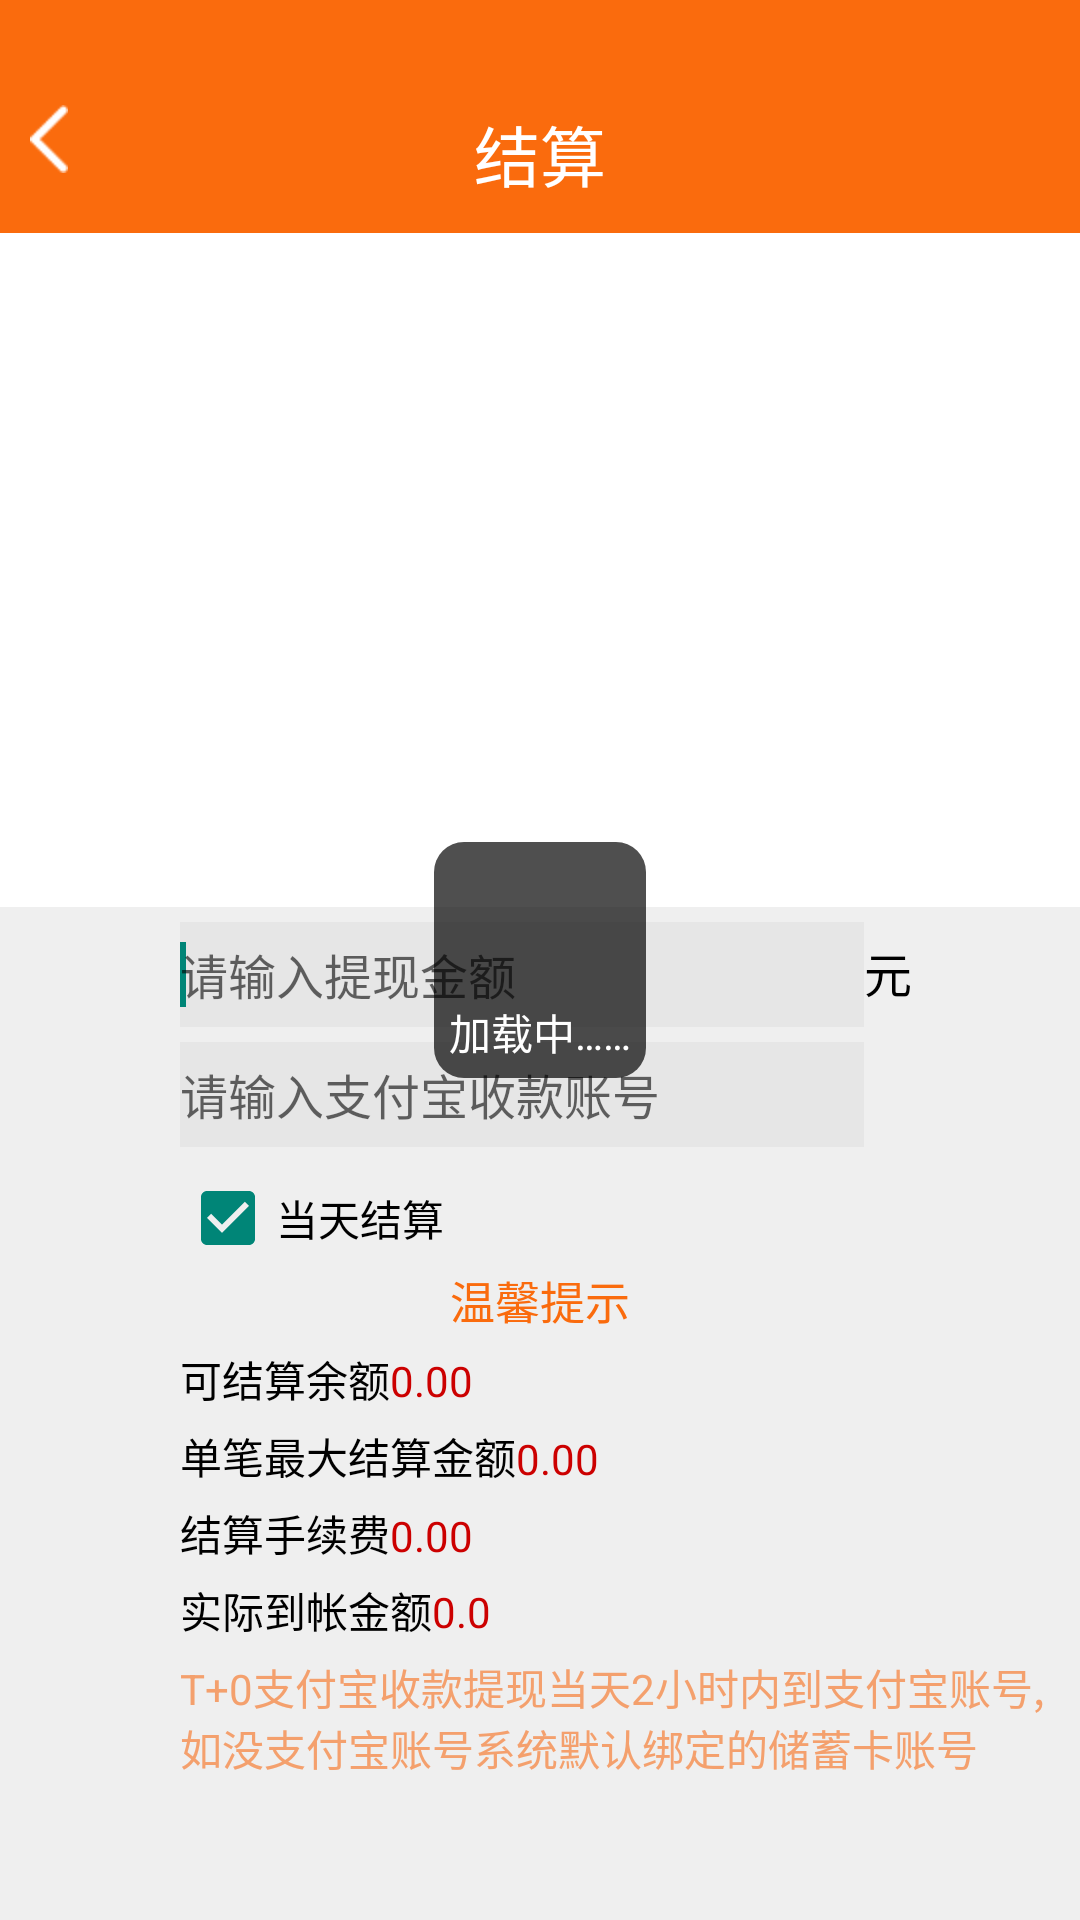

The Android layout XML behind this screen, and the referenced resources:
<!-- AndroidManifest.xml: application theme Theme.AppCompat.Light.NoActionBar -->
<!-- res/layout/activity_balance.xml -->
<?xml version="1.0" encoding="utf-8"?>
<RelativeLayout
    xmlns:android="http://schemas.android.com/apk/res/android"
    xmlns:tools="http://schemas.android.com/tools"
    android:layout_width="match_parent"
    android:layout_height="match_parent"
    tools:context="com.zhongbang.huabei.app.main_center.BalanceActivity">
    <LinearLayout
        android:layout_width="match_parent"
        android:layout_height="match_parent"
        android:orientation="vertical">
        <RelativeLayout
            android:id="@+id/relativeLayout1"
            android:layout_width="match_parent"
            android:layout_height="wrap_content"
            android:layout_alignParentLeft="true"
            android:layout_alignParentTop="true"
            android:background="@color/orange2" >

            <TextView
                android:id="@+id/textView1"
                android:layout_width="wrap_content"
                android:layout_height="wrap_content"
                android:layout_centerHorizontal="true"
                android:layout_marginTop="35dp"
                android:textColor="@color/white"
                android:text="结算"
                android:textAppearance="?android:attr/textAppearanceLarge" />

            <ImageView
                android:id="@+id/iv_back"
                android:layout_width="wrap_content"
                android:layout_height="wrap_content"
                android:padding="10dp"
                android:layout_marginTop="25dp"
                android:layout_marginBottom="10dp"
                android:src="@drawable/ic_chevron_left_black_48dp" />
        </RelativeLayout>

        <LinearLayout
            android:layout_width="match_parent"
            android:layout_height="match_parent"
            android:layout_below="@+id/relativeLayout1"
            android:orientation="vertical" >

            <RelativeLayout
                android:id="@+id/relativeLayout2"
                android:layout_width="match_parent"
                android:layout_height="0dp"
                android:layout_below="@+id/relativeLayout1"
                android:layout_centerHorizontal="true"
                android:layout_weight="0.8"
                android:background="#ffffff" >

                <ImageView
                    android:id="@+id/imageView1"
                    android:layout_width="wrap_content"
                    android:layout_height="wrap_content"
                    android:layout_centerHorizontal="true"
                    android:layout_centerVertical="true"
                    android:src="@mipmap/jinzi" />
            </RelativeLayout>

            <RelativeLayout
                android:id="@+id/relativeLayout3"
                android:layout_width="match_parent"
                android:layout_height="0dp"
                android:layout_weight="1.2"
                android:background="#efefef" >

                <EditText
                    android:id="@+id/editText1"
                    android:layout_width="wrap_content"
                    android:layout_height="35dp"
                    android:layout_marginLeft="60dp"
                    android:layout_marginTop="5dp"
                    android:background="#e6e6e6"
                    android:ems="12"
                    android:hint="请输入提现金额"
                    android:inputType="numberDecimal"
                    android:textSize="16sp" >
                    <requestFocus />
                </EditText>
                <EditText
                    android:id="@+id/editText2"
                    android:layout_width="wrap_content"
                    android:layout_height="35dp"
                    android:layout_alignLeft="@+id/editText1"
                    android:layout_below="@+id/editText1"
                    android:layout_marginTop="5dp"
                    android:background="#e6e6e6"
                    android:ems="12"
                    android:hint="请输入支付宝收款账号"
                    android:textSize="16sp"/>

                <TextView
                    android:id="@+id/textView6"
                    android:layout_width="wrap_content"
                    android:layout_height="wrap_content"
                    android:layout_alignLeft="@+id/editText1"
                    android:layout_below="@+id/textView5"
                    android:layout_marginTop="5dp"
                    android:text="可结算余额"
                    android:textColor="#000000" />

                <TextView
                    android:id="@+id/textView5"
                    android:layout_width="wrap_content"
                    android:layout_height="wrap_content"
                    android:layout_below="@+id/LinearLayout01"
                    android:layout_centerHorizontal="true"
                    android:text="温馨提示"
                    android:textColor="@color/orange2"
                    android:textSize="15dp" />

                <TextView
                    android:id="@+id/textView10"
                    android:layout_width="wrap_content"
                    android:layout_height="wrap_content"
                    android:layout_alignLeft="@+id/textView8"
                    android:layout_below="@+id/textView8"
                    android:layout_marginTop="5dp"
                    android:text="结算手续费"
                    android:textColor="#000000" />

                <TextView
                    android:id="@+id/TextView01"
                    android:layout_width="wrap_content"
                    android:layout_height="wrap_content"
                    android:layout_alignLeft="@+id/textView10"
                    android:layout_below="@+id/textView10"
                    android:layout_marginTop="5dp"
                    android:text="实际到帐金额"
                    android:textColor="#000000" />
                <TextView
                    android:id="@+id/textView"
                    android:layout_width="wrap_content"
                    android:layout_height="wrap_content"
                    android:layout_below="@+id/TextView01"
                    android:layout_alignLeft="@+id/editText2"
                    android:layout_marginTop="5dp"
                    android:text="T+0支付宝收款提现当天2小时内到支付宝账号,如没支付宝账号系统默认绑定的储蓄卡账号"
                    android:textColor="#F4A06D"/>
                <TextView
                    android:id="@+id/tv_money2"
                    android:layout_width="wrap_content"
                    android:layout_height="wrap_content"
                    android:layout_above="@+id/textView10"
                    android:layout_toRightOf="@+id/textView8"
                    android:text="0.00"
                    android:textColor="#cc0000" />

                <TextView
                    android:id="@+id/tv_money"
                    android:layout_width="wrap_content"
                    android:layout_height="wrap_content"
                    android:layout_alignBaseline="@+id/textView6"
                    android:layout_alignBottom="@+id/textView6"
                    android:layout_toRightOf="@+id/textView6"
                    android:text="0.00"
                    android:textColor="#cc0000" />

                <TextView
                    android:id="@+id/tv_money4"
                    android:layout_width="wrap_content"
                    android:layout_height="wrap_content"
                    android:layout_alignBaseline="@+id/TextView01"
                    android:layout_alignBottom="@+id/TextView01"
                    android:layout_toRightOf="@+id/TextView01"
                    android:text="0.0"
                    android:textColor="#cc0000" />

                <TextView
                    android:id="@+id/textView8"
                    android:layout_width="wrap_content"
                    android:layout_height="wrap_content"
                    android:layout_alignLeft="@+id/textView6"
                    android:layout_below="@+id/textView6"
                    android:layout_marginTop="5dp"
                    android:text="单笔最大结算金额"
                    android:textColor="#000000" />

                <TextView
                    android:id="@+id/tv_money3"
                    android:layout_width="wrap_content"
                    android:layout_height="wrap_content"
                    android:layout_above="@+id/TextView01"
                    android:layout_alignLeft="@+id/tv_money"
                    android:text="0.00"
                    android:textColor="#cc0000" />

                <TextView
                    android:id="@+id/textView2"
                    android:layout_width="wrap_content"
                    android:layout_height="wrap_content"
                    android:layout_alignBaseline="@+id/editText1"
                    android:layout_alignBottom="@+id/editText1"
                    android:layout_toRightOf="@+id/editText1"
                    android:text="元"
                    android:textColor="#000000"
                    android:textSize="16sp" />
                <LinearLayout
                    android:id="@+id/LinearLayout01"
                    android:layout_width="wrap_content"
                    android:layout_height="wrap_content"
                    android:layout_below="@+id/editText2"
                    android:layout_alignLeft="@+id/editText2"
                    android:layout_marginTop="5dp"
                    >

                    <CheckBox
                        android:id="@+id/checkBox2"
                        android:layout_width="wrap_content"
                        android:layout_height="30dp"
                        android:checked="true"
                        android:text="当天结算"
                        android:textColor="#000" />

                    <TextView
                        android:id="@+id/tv_OK"
                        android:layout_width="82dp"
                        android:layout_height="35dp"
                        android:layout_marginLeft="10dp"
                        android:background="@mipmap/shenqingjiesuan"
                        android:clickable="true"
                        android:gravity="center"
                        android:textColor="#fff"
                        android:textSize="18sp" />
                </LinearLayout>

            </RelativeLayout>
        </LinearLayout>
    </LinearLayout>
    <include
        android:id="@+id/include"
        layout="@layout/loading_item2"></include>
</RelativeLayout>
<!-- res/layout/loading_item2.xml (included above) -->
<?xml version="1.0" encoding="utf-8"?>
<RelativeLayout xmlns:android="http://schemas.android.com/apk/res/android"
                android:id="@+id/rl_load"
                android:layout_width="match_parent"
                android:layout_height="match_parent"
                android:gravity="center">
    <RelativeLayout
        android:layout_width="wrap_content"
        android:layout_height="wrap_content"
        android:background="@drawable/shape_load"
        >
        <ProgressBar
            android:id="@+id/pb"
            android:layout_width="wrap_content"
            android:layout_height="wrap_content"
            android:layout_centerHorizontal="true"
            android:paddingLeft="5dp"
            android:paddingRight="5dp"
            />
        <TextView
            android:id="@+id/textView1"
            android:layout_width="wrap_content"
            android:layout_height="wrap_content"
            android:layout_below="@+id/pb"
            android:padding="5dp"
            android:layout_centerHorizontal="true"
            android:textColor="@color/white"
            android:text="加载中……"/>
    </RelativeLayout>
</RelativeLayout>
<!-- resources referenced by this layout -->
<resources>
  <color name="orange2">#FA6B0D</color>
  <color name="white">#ffffff</color>
  <!-- drawable ic_chevron_left_black_48dp: png bitmap (drawable-hdpi, 1267 bytes) -->
  <!-- drawable shape_load (drawable) -->
  <?xml version="1.0" encoding="utf-8"?>
  <shape xmlns:android="http://schemas.android.com/apk/res/android">
      <corners android:radius="10dp"></corners>
      <solid android:color="#b0000000"></solid>
  </shape>
</resources>
